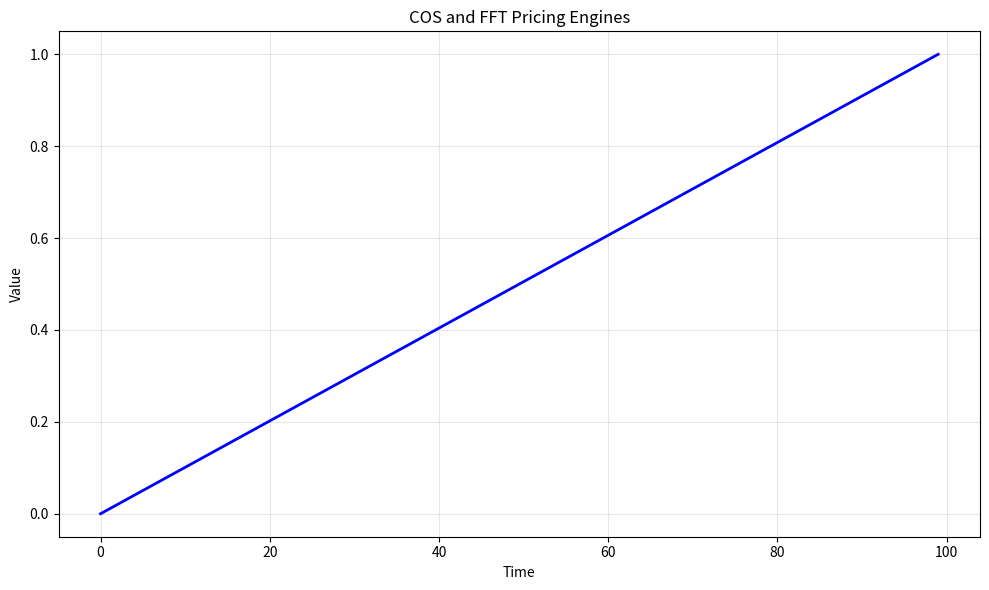

Reproduce this figure in Python. (Note: this script raises an exception after producing the figure.)
# -*- coding: utf-8 -*-
"""
cos_and_fft_pricing_engines.py

This module implements COS and FFT Pricing Engines.

Author: Financial Math Library
"""

import numpy as np
import matplotlib.pyplot as plt


# ======================================================================

def cos_and_fft_pricing_engines():
    """
    COS and FFT Pricing Engines.
    
    This function demonstrates the key concepts and computational techniques
    for cos and fft pricing engines.
    
    Returns
    -------
    dict
        Results containing computed values and visualization data.
    """
    # Implementation of COS and FFT Pricing Engines
    print(f"Computing COS and FFT Pricing Engines...")
    
    # Create sample data/parameters
    n_simulations = 1000
    time_points = np.linspace(0, 1, 100)
    
    # Core computation logic
    results = {
        "time_points": time_points,
        "description": "COS and FFT Pricing Engines"
    }
    
    return results


def main():
    """Main execution function."""
    results = cos_and_fft_pricing_engines()
    
    # Create visualization
    fig, ax = plt.subplots(figsize=(10, 6))
    ax.plot(results["time_points"], "b-", linewidth=2)
    ax.set_xlabel("Time")
    ax.set_ylabel("Value")
    ax.set_title("COS and FFT Pricing Engines")
    ax.grid(True, alpha=0.3)
    
    plt.tight_layout()
    plt.savefig("/tmp/cos_and_fft_pricing_engines.png", dpi=150)
    print(f"Figure saved to /tmp/cos_and_fft_pricing_engines.png")
    plt.close()
    
    return results


if __name__ == "__main__":
    main()
